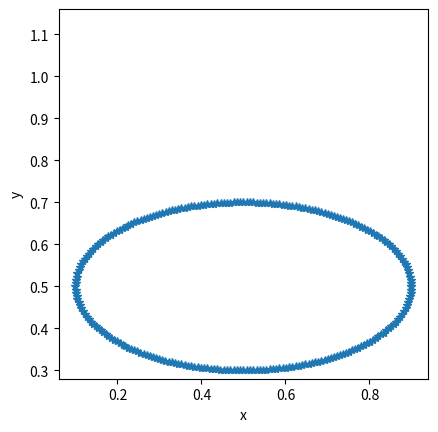

Reproduce this figure in Python.
'''-------------------------------------------------------------------------

 IB2d is an Immersed Boundary Code (IB) for solving fully coupled non-linear 
 	fluid-structure interaction models. This version of the code is based off of
	Peskin's Immersed Boundary Method Paper in Acta Numerica, 2002.

 Author: Nicholas A. Battista
 Email:  nick.battista@unc.edu
 Date Created: May 27th, 2015\
 Python 3.5 port by: Christopher Strickland
 Institution: UNC-CH

 This code is capable of creating Lagrangian Structures using:
 	1. Springs
 	2. Beams (*torsional springs)
 	3. Target Points
	4. Muscle-Model (combined Force-Length-Velocity model, "HIll+(Length-Tension)")

 One is able to update those Lagrangian Structure parameters, e.g., 
 spring constants, resting lengths, etc
 
 There are a number of built in Examples, mostly used for teaching purposes. 
 
 If you would like us to add a specific muscle model, 
 please let Nick (nick.battista@unc.edu) know.
 ----------------------------------------------------------------------------'''

import numpy as np
from math import cos, sin, pi, sqrt
import matplotlib.pyplot as plt
 
################################################################################
#
# FUNCTION: creates the RUBBERBAND-EXAMPLE geometry and prints associated input files
#
################################################################################

def Rubberband():

    #
    # Grid Parameters (MAKE SURE MATCHES IN input2d !!!)
    #
    Nx =  64        # # of Eulerian Grid Pts. in x-Direction (MUST BE EVEN!!!)
    Ny =  64        # # of Eulerian Grid Pts. in y-Direction (MUST BE EVEN!!!)
    Lx = 1.0        # Length of Eulerian Grid in x-Direction
    Ly = 1.0        # Length of Eulerian Grid in y-Direction


    # Immersed Structure Geometric / Dynamic Parameters #
    N = 2*Nx        # Number of Lagrangian Pts. (2x resolution of Eulerian grid)
    ds = Lx/(2*Nx)  # Lagrangian Spacing
    a = 0.4         # Length of semi-major axis.
    b = 0.2         # Length of semi-minor axis.
    struct_name = 'rubberband' # Name for .vertex, .spring, etc files.


    # Call function to construct geometry
    xLag,yLag,C = give_Me_Immsersed_Boundary_Geometry(ds,N,a,b)


    # Plot Geometry to test
    plt.plot(xLag,yLag,'r-',xLag,yLag,'*')
    plt.xlabel('x'); plt.ylabel('y')
    plt.axis('square')
    plt.show(block=True)


    # Prints .vertex file!
    print_Lagrangian_Vertices(xLag,yLag,struct_name)


    # Prints .spring file!
    #k_Spring = 1e7
    #print_Lagrangian_Springs(xLag,yLag,k_Spring,ds_Rest,struct_name)


    # Prints .beam file!
    k_Beam = 1e7
    print_Lagrangian_Beams(xLag,yLag,k_Beam,C,struct_name)


    # Prints .target file!
    #k_Target = 1e7
    #print_Lagrangian_Target_Pts(xLag,k_Target,struct_name)

########################################################################
#
# FUNCTION: prints VERTEX points to a file called rubberband.vertex
#
########################################################################

def print_Lagrangian_Vertices(xLag,yLag,struct_name):

    N = len(xLag)
    
    with open(struct_name + '.vertex', 'w') as vertex_fid:
        vertex_fid.write('{0}\n'.format(N))

        #Loops over all Lagrangian Pts.
        for s in range(N):
            X_v = xLag[s]
            Y_v = yLag[s]
            vertex_fid.write('{0:1.16e} {1:1.16e}\n'.format(X_v, Y_v))

    
########################################################################
#
# FUNCTION: prints target points to a file called rubberband.target
#
########################################################################

def print_Lagrangian_Target_Pts(xLag,k_Target,struct_name):

    N = len(xLag)
    
    with open(struct_name + '.target', 'w') as target_fid:
        target_fid.write('{0}\n'.format(N))

        #Loops over all Lagrangian Pts.
        for s in range(N):
            target_fid.write('{0:d} {1:1.16e}\n'.format(s, k_Target))

    
    
################################################################################
#
# FUNCTION: prints BEAM (Torsional Spring) points to a file called rubberband.beam
#
################################################################################

def print_Lagrangian_Beams(xLag,yLag,k_Beam,C,struct_name):

    # k_Beam: beam stiffness
    # C: beam curvature
    
    N = len(xLag) # NOTE: Total number of beams = Number of Total Lag Pts. - 2

    with open(struct_name + '.beam','w') as beam_fid:

        #v = range(0,N-1,2)
        
        beam_fid.write('{0:d}\n'.format(N))
        #beam_fid.write('{0:d}\n'.format(len(v)))

        #spring_force = kappa_spring*ds/(ds**2)

        #BEAMS BETWEEN VERTICES
        #for s = 1:2:N-1
        for s in range(N):
            if s==0:
                beam_fid.write('{0:d} {1:d} {2:d} {3:1.16e} {4:1.16e}\n'.format(\
                N-1, s, s+1, k_Beam, C[s] ))
            elif s <= N-2:
                beam_fid.write('{0:d} {1:d} {2:d} {3:1.16e} {4:1.16e}\n'.format(\
                s-1, s, s+1, k_Beam, C[s] ))
            else:
                #Case s=N-1
                beam_fid.write('{0:d} {1:d} {2:d} {3:1.16e} {4:1.16e}\n'.format(\
                s-1, s, 0, k_Beam, C[s] ))


########################################################################
#
# FUNCTION: prints SPRING points to a file called rubberband.spring
#
########################################################################

def print_Lagrangian_Springs(xLag,yLag,k_Spring,ds_Rest,struct_name):

    N = len(xLag)
    
    with open(struct_name + '.spring', 'w') as spring_fid:

        spring_fid.write('{0:d}\n'.format(N))

        #spring_force = kappa_spring*ds/(ds**2)

        #SPRINGS BETWEEN VERTICES
        for s in range(N):
            if s < N-1:
                spring_fid.write('{0:d} {1:d} {2:1.16e} {3:1.16e}\n'.format(\
                s, s+1, k_Spring, ds_Rest))
            else:
                #Case s=N-1
                spring_fid.write('{0:d} {1:d} {2:1.16e} {3:1.16e}\n'.format(\
                s, 0, k_Spring, ds_Rest))


########################################################################
#
# FUNCTION: gives actually ELLIPTICAL piece
#
########################################################################

def compute_ELLIPTIC_Branch(ds,rmin,rmax):


    #initiate
    t = [0]
    xN = rmin*cos(0);   x = [xN]
    yN = rmax*sin(0);   y = [yN]

    while t[-1] <= 2*pi-ds: 
        
        xP = x[-1]           # x-Prev
        yP = y[-1]           # y-Prev
        
        tN = t[-1]            # previous angle
        tF = tN + pi/20         # far guess
        tGuess = (tN + tF)/2    # guess
        
        xN1 = rmin*cos(tGuess)   # x-guess 
        yN1 = rmax*sin(tGuess)   # y-guess
        err = ( ds - sqrt( (xN1-xP)**2 + (yN1-yP)**2 ) )
        
        while abs(err) > 1e-6:
           
            if err > 0:
              
                tN = tGuess              # Update 'close' PT. [tN,tGuess,tF]
                tGuess = (tN+tF)/2       # New Guess
                xN1 = rmin*cos(tGuess)   # x-guess 
                yN1 = rmax*sin(tGuess)   # y-guess          
              
            elif err < 0:
               
                tF = tGuess             # Update FAR PT. [tN,tGuess,tF] 
                tGuess = (tF+tN)/2      # New Guess
                xN1 = rmin*cos(tGuess)   # x-guess 
                yN1 = rmax*sin(tGuess)   # y-guess  
              
            
            #compute error
            err = ( ds - sqrt( (xN1-xP)**2 + (yN1-yP)**2 ) )


        #save values
        x.append(xN1)
        y.append(yN1)
        
        #update
        t.append(tGuess)


    #x.append(rmin*cos(angEnd))  
    #y.append(rmax*sin(angEnd))
        
    return (x,y,t)
    
    
    
########################################################################
#
# FUNCTION: creates the Lagrangian structure geometry
#
########################################################################

def give_Me_Immsersed_Boundary_Geometry(ds,N,rmin,rmax):

    # The immsersed structure is an ellipse #
    xLag,yLag,angs = compute_ELLIPTIC_Branch(ds,rmin,rmax)
    xLag = [item+0.5 for item in xLag]
    yLag = [item+0.5 for item in yLag]

    # COMPUTES CURAVTURE IF WANT TO STAY IN INITIAL CONFIGURATION
    C = compute_Curvatures(ds,angs,rmin,rmax,xLag,yLag)

    N = len(xLag)
    r_eff = sqrt(rmin*rmax)
    xLag2 = []; yLag2 = []
    for ii in range(N):
        
        xLag2.append(0.5 + r_eff * cos( 2*pi/N*ii ))
        yLag2.append(0.5 + r_eff * sin( 2*pi/N*ii ))

    # COMPUTES CURAVTURE IF WANT TO SETTLE INTO A CIRCLE
    C = compute_Curvatures(ds,angs,rmin,rmax,xLag2,yLag2)

    return (xLag,yLag,C)


########################################################################
#
# FUNCTION: computes "curvature" of ellipse
# 
# NOTE: not curvature in the traditional geometric sense, in the 'discrete'
# sense through cross product.
#
########################################################################

def compute_Curvatures(ds,angs,rmin,rmax,xLag,yLag):

    #a-x component (rmin)
    #b-y component (rmax)
    #C = ab / ( sqrt( a^2*sin(t)^2 + b^2*cos(t)^2  )  )^3

    N = len(xLag)
    C = np.zeros(len(angs))

    #Note: -needs to be done same order as you print .beam file!
    #      -THIS MAKES INITIAL BEAM CONFIGURATION THE DESIRED CURAVTURE!!
    for ii in range(N):
       
        if ii==0:
       
            # Pts Xp -> Xq -> Xr (same as beam force calc.)
            Xp = xLag[-1]; Xq = xLag[ii]; Xr = xLag[ii+1]
            Yp = yLag[-1]; Yq = yLag[ii]; Yr = yLag[ii+1]
       
        elif ii<N-1:
       
            # Pts Xp -> Xq -> Xr (same as beam force calc.)
            Xp = xLag[ii-1]; Xq = xLag[ii]; Xr = xLag[ii+1]
            Yp = yLag[ii-1]; Yq = yLag[ii]; Yr = yLag[ii+1]
           
        else:
           
            # Pts Xp -> Xq -> Xr (same as beam force calc.)
            Xp = xLag[ii-1]; Xq = xLag[ii]; Xr = xLag[0]
            Yp = yLag[ii-1]; Yq = yLag[ii]; Yr = yLag[0]
        
        # Small numbers here, roundoff error can make result slightly different
        #   from what you get in MATLAB.
        C[ii] = (Xr-Xq)*(Yq-Yp) - (Yr-Yq)*(Xq-Xp) #Cross product btwn vectors
       
    return C

if __name__ == "__main__":
    Rubberband()
